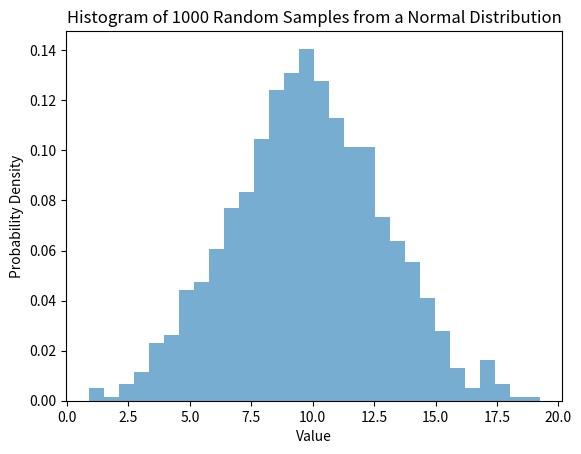

Write Python code to recreate this figure.
import numpy as np
import matplotlib.pyplot as plt
from scipy.stats import norm

# Generate 1000 random samples from a normal distribution
mu = 10      # Mean
sigma = 3   # Standard deviation
samples = norm.rvs(mu, sigma, size=1000)

# Plot a histogram of the samples
plt.hist(samples, bins=30, density=True, alpha=0.6)

# Add labels and title
plt.xlabel('Value')
plt.ylabel('Probability Density')
plt.title('Histogram of 1000 Random Samples from a Normal Distribution')

plt.show()
